Run: headless pygame with SDL's dummy video driver; simulated clock (each Clock.tick advances the game by its frame time, no real sleeping); random seed 0; keys injected as events and as key.get_pressed() state; no mouse input.
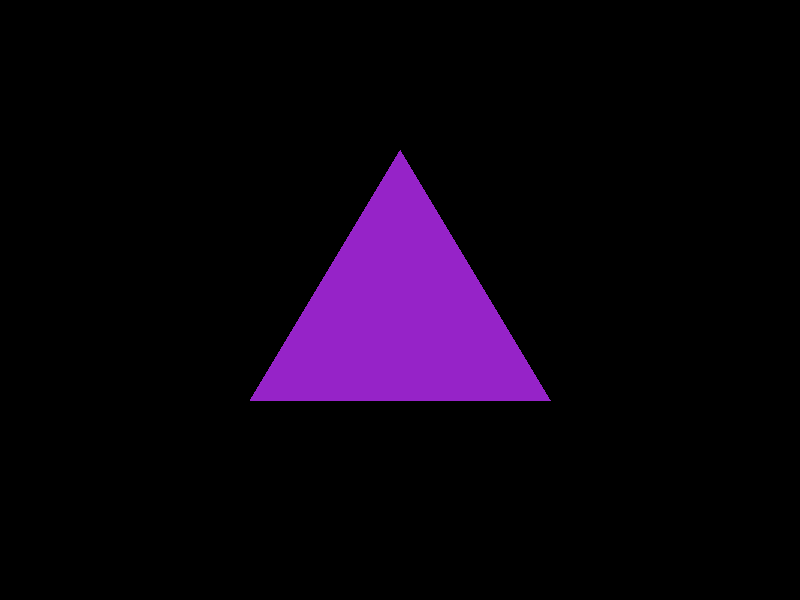
Frame 1 of 4 · flips 1–60 · no input
Frame 2 of 4 · flips 61–180 · tapped SPACE, RETURN · held RIGHT (→), D · screen unchanged from frame 1, image omitted
Frame 3 of 4 · flips 181–300 · held DOWN (↓), S · screen unchanged from frame 2, image omitted
Frame 4 of 4 · flips 301–420 · held LEFT (←), A, UP (↑), W · screen unchanged from frame 3, image omitted

The pygame program that drew these frames:

import pygame

pygame.init()

WIDTH = 800
HEIGHT = 600

screen = pygame.display.set_mode((WIDTH,HEIGHT))
pygame.display.set_caption("Triangle Drawing")

running = True

while running:

    for event in pygame.event.get():
        if event.type ==pygame.QUIT:
            running = False

    screen.fill((0,0,0))

    points = [(400,150), (250,400), (550,400)]

    pygame.draw.polygon(screen,(150,35,200),points)

    pygame.display.update()

pygame.quit()    
